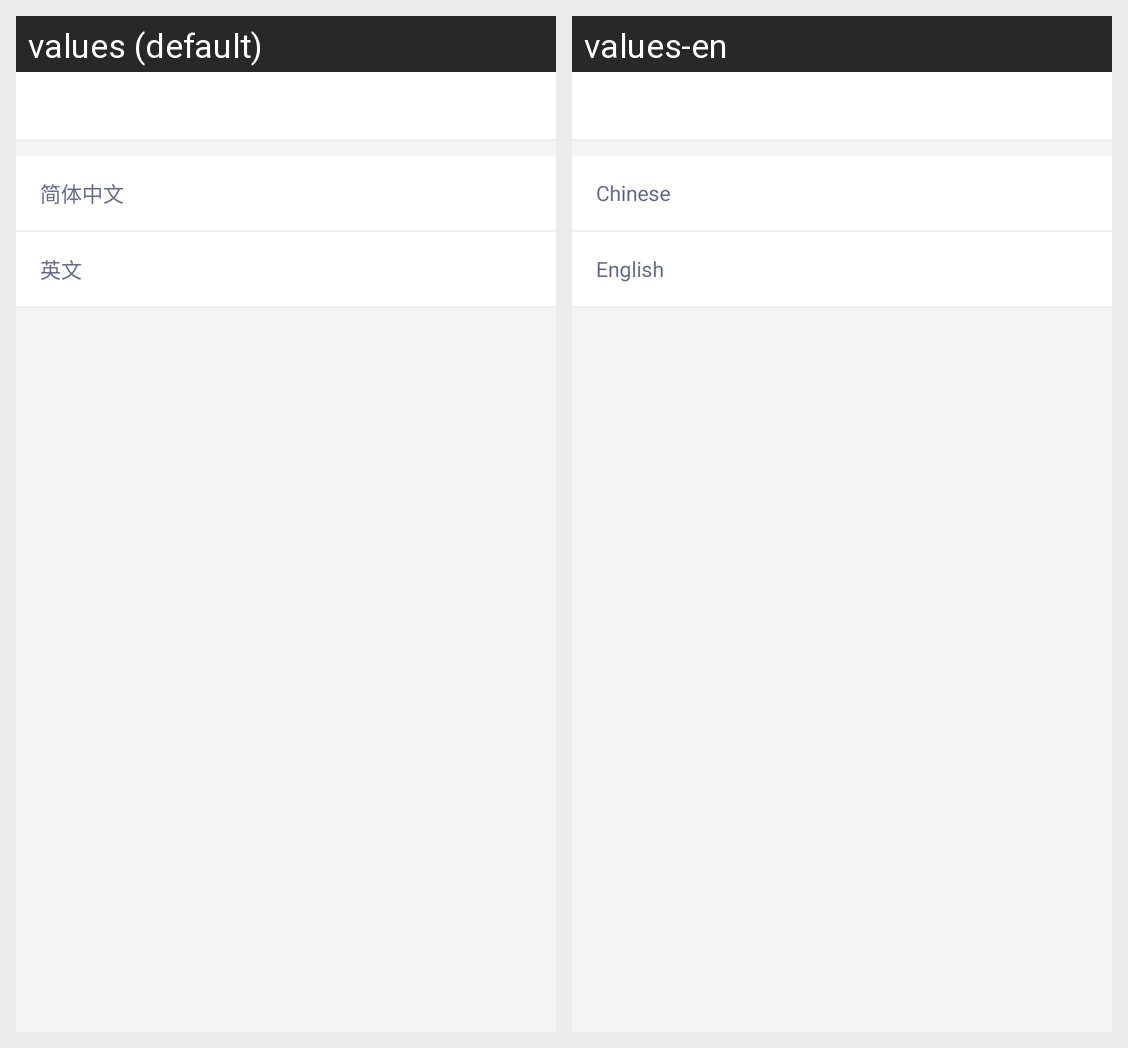

For this localized Android screen grid, give each drawn string resource with its value in every locale shown.
Android screen res/layout/activity_language.xml rendered under 2 locales, left to right: values (default), values-en. Device: Nexus 5 (rendered at 1080×1920; each locale shown at half size, 540×960, under a caption strip naming it); theme AppTheme.
Strings drawn on this screen, with the default value and each locale's value (text and hints the layout hard-codes, and strings that could not be matched under every locale, appear in the picture but are not listed):

simplified_chinese
  values: 简体中文
  values-en: Chinese

str_english
  values: 英文
  values-en: English
